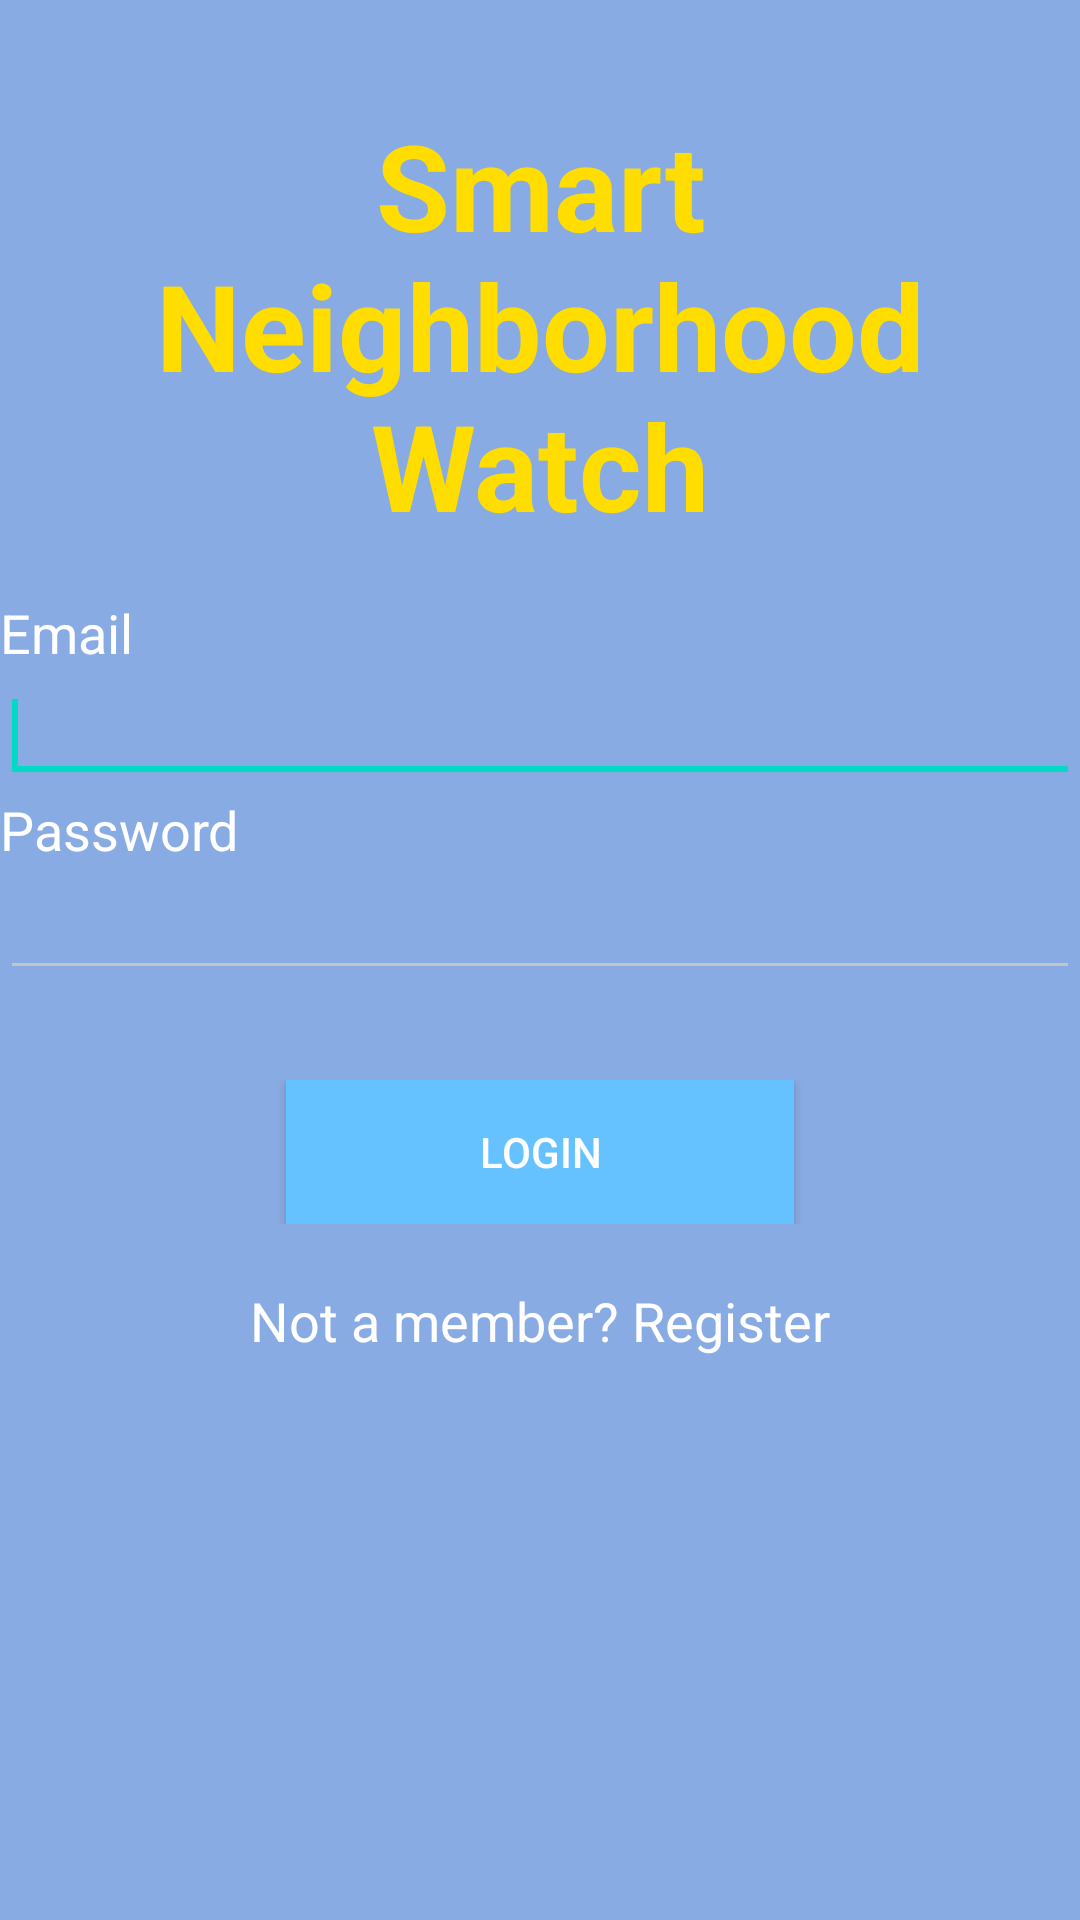

Write the Android layout XML for this screen, with the resource values it uses.
<!-- AndroidManifest.xml: application theme AppTheme -->
<!-- res/layout/garda_login.xml -->
<?xml version="1.0" encoding="utf-8"?>
<ScrollView xmlns:android="http://schemas.android.com/apk/res/android"
    xmlns:tools="http://schemas.android.com/tools"
    android:layout_width="match_parent"
    android:layout_height="match_parent"
    android:background="#89abe3"
    tools:context=".GardaLoginActivity" >

<RelativeLayout
    android:layout_width="match_parent" android:layout_height="match_parent"
    android:focusableInTouchMode="true" android:fitsSystemWindows="true"
    android:background="#89abe3">

    <TextView
        android:layout_width="wrap_content"
        android:layout_height="wrap_content"
        android:text="Smart Neighborhood Watch"
        android:id="@+id/Logo"
        android:textSize="40dp"
        android:layout_gravity="center_horizontal"
        android:gravity="center"
        android:layout_centerHorizontal="true"
        android:layout_marginTop="35dp"
        android:textColor="#ffdd00"
        android:textStyle="bold"/>

    <LinearLayout
        android:id="@+id/linearLayout1"
        android:layout_width="match_parent"
        android:layout_height="wrap_content"
        android:layout_below="@+id/Logo"
        android:layout_centerHorizontal="true"
        android:layout_marginTop="17dp" >

        <TextView
            android:id="@+id/lblGardaEmail"
            android:layout_width="wrap_content"
            android:layout_height="wrap_content"
            android:textAppearance="?android:attr/textAppearanceMedium"
            android:text="Email"
            android:textColor="#FFFFFF"/>

        </LinearLayout>

    <LinearLayout
        android:id="@+id/linearLayout2"
        android:layout_width="match_parent"
        android:layout_height="wrap_content"
        android:layout_below="@+id/linearLayout1"
        android:layout_centerHorizontal="true" >

        <EditText
            android:id="@+id/txtGardaEmail"
            android:layout_width="wrap_content"
            android:layout_height="wrap_content"
            android:layout_weight="1"
            android:inputType="textEmailAddress"
            android:textColor="#FFFFFF"/>

        <requestFocus />

    </LinearLayout>

    <LinearLayout
        android:id="@+id/linearLayout3"
        android:layout_width="match_parent"
        android:layout_height="wrap_content"
        android:layout_below="@+id/linearLayout2"
        android:layout_centerHorizontal="true" >

        <TextView
            android:id="@+id/lblGardaPassword"
            android:layout_width="wrap_content"
            android:layout_height="wrap_content"
            android:textAppearance="?android:attr/textAppearanceMedium"
            android:text="@string/password"
            android:textColor="#FFFFFF"/>

        </LinearLayout>

    <LinearLayout
        android:id="@+id/linearLayout4"
        android:layout_width="match_parent"
        android:layout_height="wrap_content"
        android:layout_below="@+id/linearLayout3"
        android:layout_centerHorizontal="true" >

        <EditText
            android:id="@+id/txtGardaPassword"
            android:layout_width="wrap_content"
            android:layout_height="wrap_content"
            android:layout_weight="1"
            android:inputType="textPassword"
            android:textColor="#FFFFFF" />
    </LinearLayout>

    <LinearLayout
        android:id="@+id/linearLayout5"
        android:layout_width="match_parent"
        android:layout_height="wrap_content"
        android:layout_below="@+id/linearLayout4"
        android:layout_centerHorizontal="true"
        android:paddingTop="30dp"
        android:gravity="center"
        android:weightSum="1">

    <Button
        android:id="@+id/btnGardaLogin"
        android:layout_width="wrap_content"
        android:layout_height="wrap_content"
        android:text="@string/login"
        android:background="#66c2ff"
        android:textColor="#FFFFFF"
        android:layout_weight="0.30" />
    </LinearLayout>

    <LinearLayout
        android:id="@+id/linearLayout6"
        android:layout_width="match_parent"
        android:layout_height="wrap_content"
        android:layout_below="@+id/linearLayout5"
        android:layout_centerHorizontal="true"
        android:paddingTop="10dp"
        android:gravity="center"
        >

    <TextView
        android:id="@+id/textViewGardaRegister"
        android:layout_width="wrap_content"
        android:layout_height="wrap_content"
        android:textAppearance="?android:attr/textAppearanceMedium"
        android:text="Not a member? Register"
        android:paddingTop="10dp"
        android:textColor="#FFFFFF" />
    </LinearLayout>


</RelativeLayout>

</ScrollView>
<!-- resources referenced by this layout -->
<resources>
  <string name="login">Login</string>
  <string name="password">Password</string>
  <style name="AppTheme" parent="Theme.AppCompat.Light.DarkActionBar">
          
          <item name="colorPrimary">@color/colorPrimary</item>
          <item name="colorPrimaryDark">@color/colorPrimaryDark</item>
          <item name="colorAccent">@color/colorAccent</item>
          <item name="colorControlNormal">#c5c5c5</item>
      </style>
  <!-- not gathered from this repository: default colours our renderer supplied (Android Studio template values) -->
  <color name="colorPrimary">#FF6200EE</color>
  <color name="colorPrimaryDark">#FF3700B3</color>
  <color name="colorAccent">#FF03DAC5</color>
</resources>
